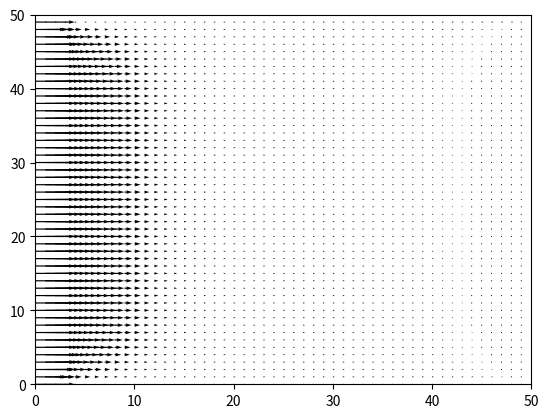

Generate this figure with matplotlib: (Note: this script raises an exception after producing the figure.)
import numpy as np
from matplotlib import animation
import matplotlib.pyplot as plt

# Set the size of the fluid domain
nx = 50
ny = 50

# Set the physical properties of the fluid
rho = 100.0
nu = 0.1

# Set the timestep
dt = 0.02

dx = 1.0  # Set the spacing between grid points in the x-direction
dy = 1.0  # Set the spacing between grid points in the y-direction


# Set the number of timesteps to calculate
n_steps = 100

# Set the initial velocity field
u = np.ones((ny, nx)) * 0.5  # Set a constant velocity in the x-direction
v = np.zeros((ny, nx))  # Set zero velocity in the y-direction


# Set the initial pressure field
p = np.zeros((ny, nx))

# Set the boundary conditions
u[:, 0] = 10.0  # Left wall is moving with velocity 1.0 in the x direction
u[:, -1] = 0.0  # Right wall is stationary
v[0, :] = 0.0  # Top wall is stationary
v[-1, :] = 0.0  # Bottom wall is stationary

# Set the kinematic viscosity
kinematic_viscosity = nu * rho

# Set the constants for the finite difference method
const_1 = dt / (rho * dx**2)
const_2 = dt / (rho * dy**2)
const_3 = kinematic_viscosity * dt / dx**2
const_4 = kinematic_viscosity * dt / dy**2

# Loop through the timesteps
for i in range(1, n_steps):
  # Calculate the intermediate velocity fields
  u_star = u.copy()
  v_star = v.copy()
  for j in range(1, ny-1):
    for k in range(1, nx-1):
      u_star[j, k] = u[j, k] - const_1 * (p[j+1, k] - p[j-1, k]) + const_3 * (u[j, k+1] - 2 * u[j, k] + u[j, k-1]) + const_4 * (u[j+1, k] - 2 * u[j, k] + u[j-1, k])
      v_star[j, k] = v[j, k] - const_2 * (p[j, k+1] - p[j, k-1]) + const_4 * (v[j, k+1] - 2 * v[j, k] + v[j, k-1]) + const_3 * (v[j+1, k] - 2 * v[j, k] + v[j-1, k])
  # Calculate the pressure at each point on the grid
  p_new = p.copy()
  for j in range(1, ny-1):
    for k in range(1, nx-1):
      p_new[j, k] = (const_1 * (u_star[j, k+1] - u_star[j, k-1]) + const_2 * (v_star[j+1, k] - v_star[j-1, k])) / (2 * (const_1 + const_2))
  # Calculate the final velocity fields
  u[1:-1, 1:-1] = u_star[1:-1, 1:-1] - (dt / rho) * (p_new[1:-1, 2:] - p_new[1:-1, :-2])
  v[1:-1, 1:-1] = v_star[1:-1, 1:-1] - (dt / rho) * (p_new[2:, 1:-1] - p_new[:-2, 1:-1])
  # Update the pressure field
  p = p_new  # Update the pressure field

# Set the initial position of the particle
x_pos = nx/2
y_pos = ny/2

# Set up the figure and axis for the plot
fig, ax = plt.subplots()

# Set the limits of the plot
ax.set_xlim(0, nx)
ax.set_ylim(0, ny)

# Create arrays with the x and y coordinates of the grid points
X, Y = np.meshgrid(np.arange(nx), np.arange(ny))

# Set up the quiver plot for the velocity field
velocity_field = ax.quiver(X, Y, u, v)

# Set up the particle scatter plot
particle = ax.plot([], [], 'o', color='red')

# Define the update function for the animation
def update(i):
  global x_pos, y_pos
  
  # Update the position of the particle
  x_pos += u[y_pos, x_pos] * dt
  y_pos += v[y_pos, x_pos] * dt

# Apply periodic boundary conditions
  x_pos = x_pos % nx
  y_pos = y_pos % ny

  
  # Update the particle scatter plot
  particle.set_data(x_pos, y_pos)
  
  return velocity_field, particle

# Set up the animation using the update function
anim = animation.FuncAnimation(fig, update, frames=range(n_steps), blit=True)

plt.show()


'''
# Set up the figure and axis for the plot
fig, ax = plt.subplots()

# Set the limits of the plot
ax.set_xlim(0, nx)
ax.set_ylim(0, ny)

# Set the title and labels for the plot
ax.set_title('Fluid Flow')
ax.set_xlabel('x')
ax.set_ylabel('y')

# Create arrays with the x and y coordinates of the grid points
X, Y = np.meshgrid(np.arange(nx), np.arange(ny))

# Create quiver plot to show the velocity field
quiver = ax.quiver(X, Y, u, v)

def animate(i):
    # Update the velocity field at each timestep
    quiver.set_UVC(u[:,:], v[:,:])
    return quiver


# Set the interval between frames (in milliseconds)
interval = 1

# Create the animation object
anim = animation.FuncAnimation(fig, animate, frames=range(n_steps), interval=interval)

# Show the plot
plt.show()
'''
